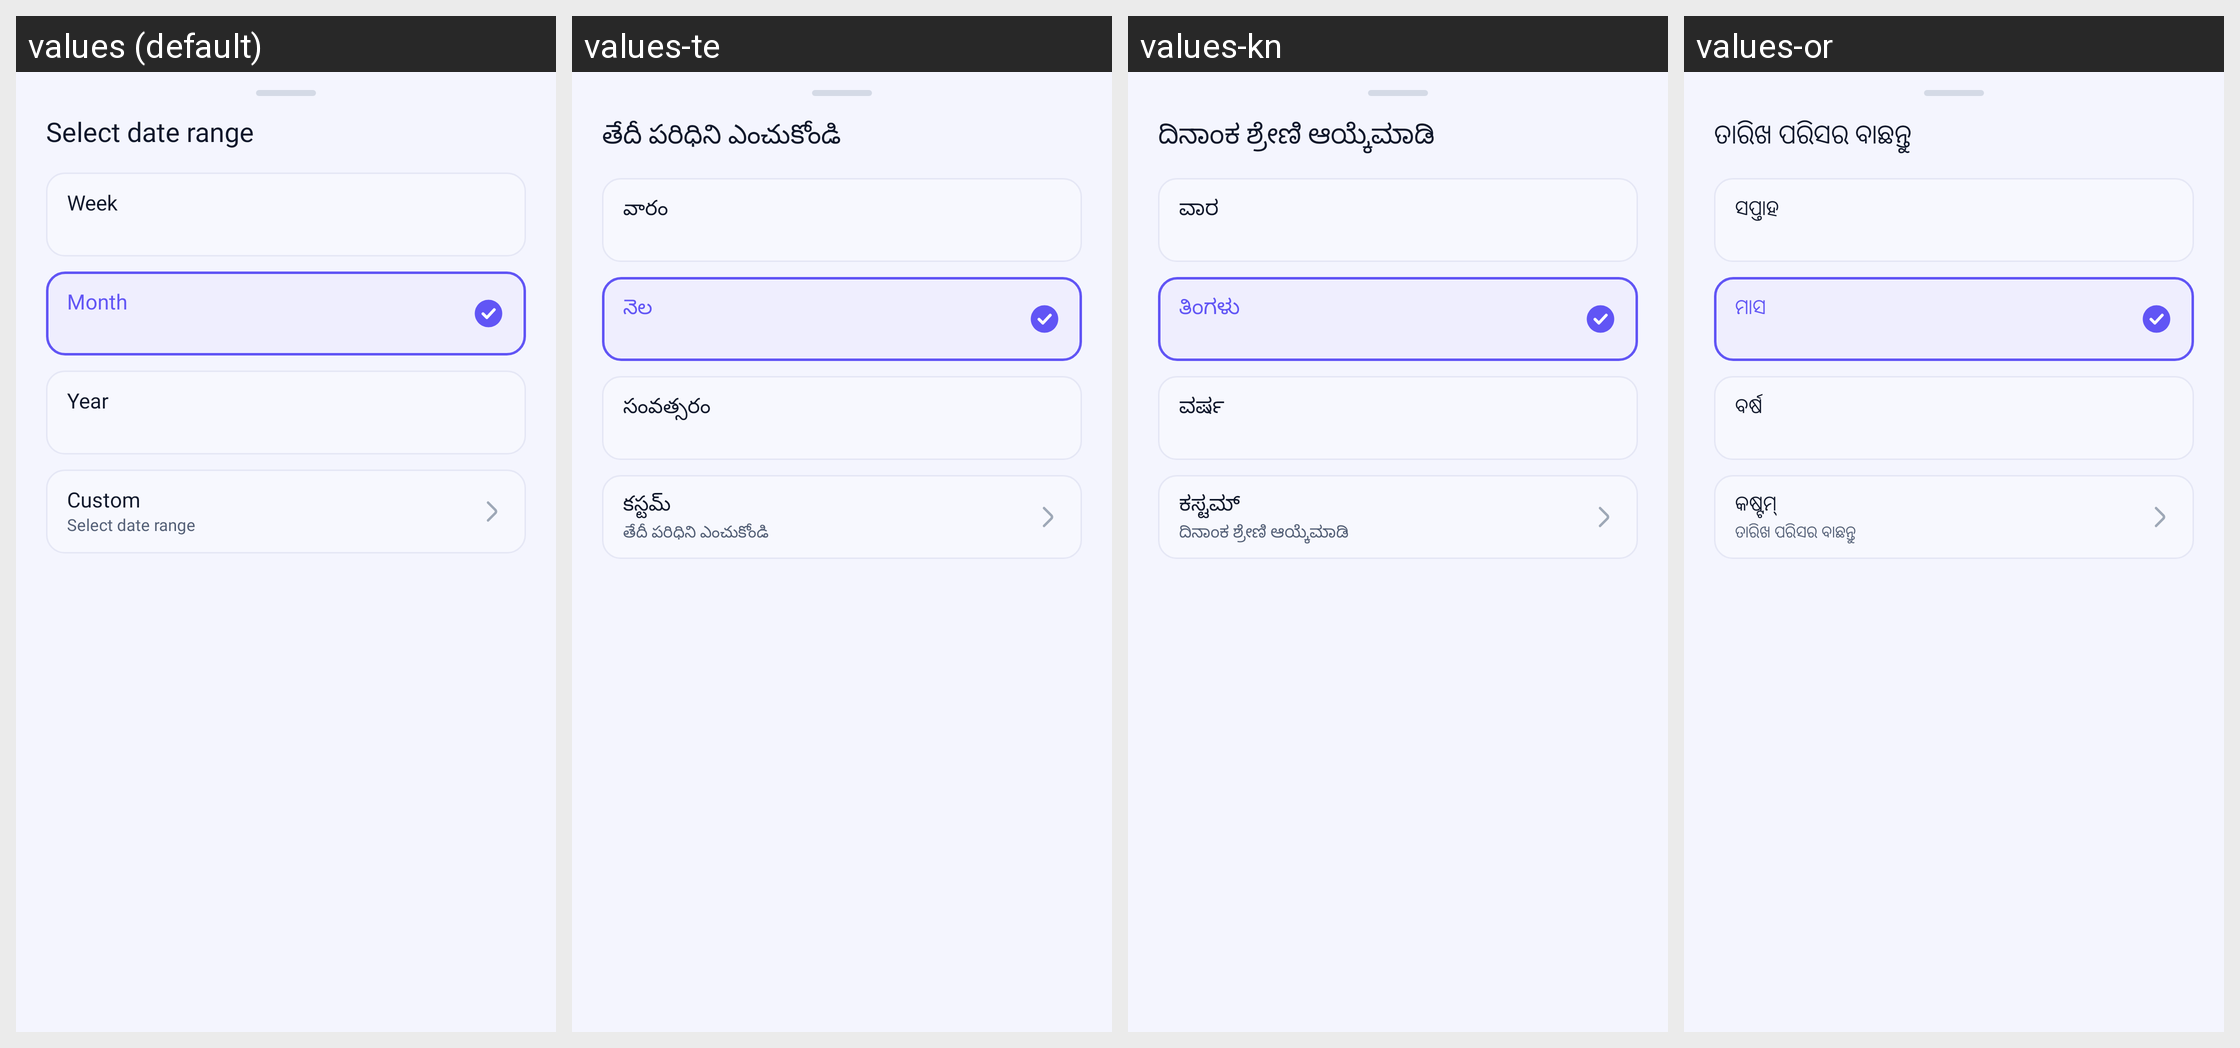

For this localized Android screen grid, give each drawn string resource with its value in every locale shown.
Android screen res/layout/bottom_sheet_period_mode.xml rendered under 4 locales, left to right: values (default), values-te, values-kn, values-or. Device: Nexus 5 (rendered at 1080×1920; each locale shown at half size, 540×960, under a caption strip naming it); theme Theme.MyApplication.
Other locales in the repository, not shown: values-ar, values-bn, values-de, values-es, values-fr, values-hi, values-in, values-ja, values-kk, values-ko, values-ml, values-mr, values-pl, values-pt, values-ru, values-ta, values-th, values-tl, values-tr, values-uk, values-ur, values-vi.
Strings drawn on this screen, with the default value and each locale's value (text and hints the layout hard-codes, and strings that could not be matched under every locale, appear in the picture but are not listed):

select_date_range
  values: Select date range
  values-te: తేదీ పరిధిని ఎంచుకోండి
  values-kn: ದಿನಾಂಕ ಶ್ರೇಣಿ ಆಯ್ಕೆಮಾಡಿ
  values-or: ତାରିଖ ପରିସର ବାଛନ୍ତୁ

week
  values: Week
  values-te: వారం
  values-kn: ವಾರ
  values-or: ସପ୍ତାହ

month
  values: Month
  values-te: నెల
  values-kn: ತಿಂಗಳು
  values-or: ମାସ

year
  values: Year
  values-te: సంవత్సరం
  values-kn: ವರ್ಷ
  values-or: ବର୍ଷ

custom_range
  values: Custom
  values-te: కస్టమ్
  values-kn: ಕಸ್ಟಮ್
  values-or: କଷ୍ଟମ୍
